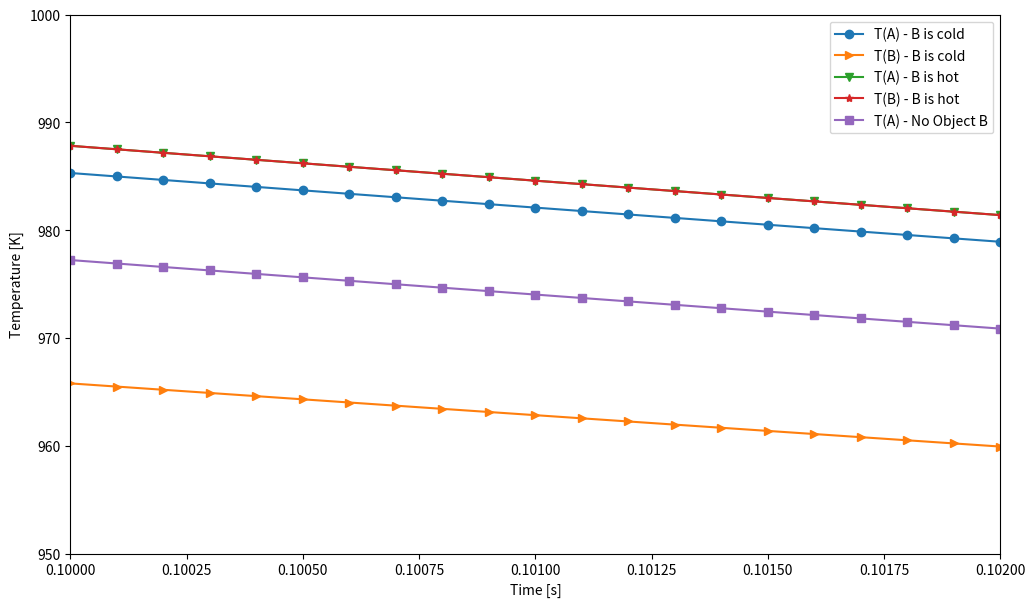

Here is the Python script that generated this plot:
"""
Object A at temp T
Object B at temp < T
we'll assume that these objects are otherwise identical
we'll assume that they are black bodies
we'll assume these are cylinders and ignore the top ends
    radius r
    height h
    separation d
    d >> r
We assume that the temperature of the surroundings is unchanged.
We'll assume that no additional energy is being added.
    That is to say the two objects are heated to their starting temps
    independantly, then the power is switched off and they are
    immediately brought together.
We'll assume that the temperature of each object is uniform.
    So they radiate in a uniform way.
"""

from __future__ import division
import numpy as np
import matplotlib.pyplot as plt

#some constants
s = 5.670373e-8 # [W m^-2 K^-4]
Te = 300.0 # [K] Environmental temperature

# set up the time things
t = 0.2 # [s] time to simulate
dt = 0.0001 # [s] time step
t = np.arange(0,t,dt)

# some of the object properties
r = 1.0 # [m]
h = 1.0 # [m]
d = 10.0 # [m]
A = 2.0 * np.pi * r * h # Area of cylinder ignoring tops
m = 1.0 # [kg] mass
c = 100.0 # [J/kg-K] specific heat capacity


def simulation(Taz, Tbz, t, ca, cb):

    Ta = np.array([Taz])
    Tb = np.array([Tbz])

    for i in range(len(t)-1):
        # Power radiated by object A, B from stefan boltzman law
        Pa = A * s * ((Ta[-1])**4)
        Pb = A * s * ((Tb[-1])**4)

        # At B this power is equally distributed in a cylinder of radius d
        # the power/m^2 here is thus
        Pad = Pa / (2*np.pi*d*h)


        # The area of object B that 'sees' this is 2 * r * h, a rectangle.
        # thus power added to b is
        PowerOnB = Pad * 2*r * h


        # Cancelling some terms we can do the same for the power on A
        # due to the radiation from B
        PowerOnA = (A * s * (Tb[-1])**4 * r)/(np.pi * d)


        # Thus the total power loss for A is
        # whatever it radiates
        # minus whatever it gets off of B
        # minus whatever it gets from the surroundings
        # and the energy is just this multiplied by the time step.
        Ela = (Pa - PowerOnA - (A*s*(Te**4)))*dt
        Elb = (Pb - PowerOnB - (A*s*(Te**4)))*dt


        # So the temperatures change
        Ta = np.append(Ta, Ta[-1] - (Ela/(m*ca)))
        Tb = np.append(Tb, Tb[-1] - (Elb/(m*cb)))


    return ((t,Ta,Tb))



def noB(Taz, t):

    Ta = np.array([Taz])

    for i in range(len(t)-1):
        # Power radiated by object Afrom stefan boltzman law
        Pa = A * s * ((Ta[-1])**4)


        # This time these is no energy added from B
        # the energy loss on A is simply what it radiates
        # minus what is supplied by the environment
        Ela = (Pa - (A*s*(Te**4)))*dt

        # So the temperatures change
        Ta = np.append(Ta, Ta[-1] - (Ela/(m*c)))

    return ((t,Ta))


# So let's get some data for if T(B) is pretty cold compared to T(A)
a = simulation(10000.0, 2000.0, t, c, c)

# And let's get some data for if T(B) is almost the same temperature as T(A)
b = simulation(10000.0, 9999.0, t, c, c)

# And what if there was no B and A just radiated to the environment
c = noB(10000.0, t)


# And now plot these things
fig = plt.figure(figsize=(12,7))
plt.plot(a[0], a[1], '-o', label="T(A) - B is cold")
plt.plot(a[0], a[2], '->', label="T(B) - B is cold")

plt.plot(b[0], b[1], '-v', label="T(A) - B is hot")
plt.plot(b[0], b[2], '-*', label="T(B) - B is hot")

plt.plot(c[0], c[1], '-s', label="T(A) - No Object B")
plt.xlabel("Time [s]")
plt.ylabel("Temperature [K]")
plt.legend()
#plt.show()

fig.savefig('fullGraph.png')
plt.xlim(0.1, 0.102)
plt.ylim(950,1000)
fig.savefig('zoom.png')
